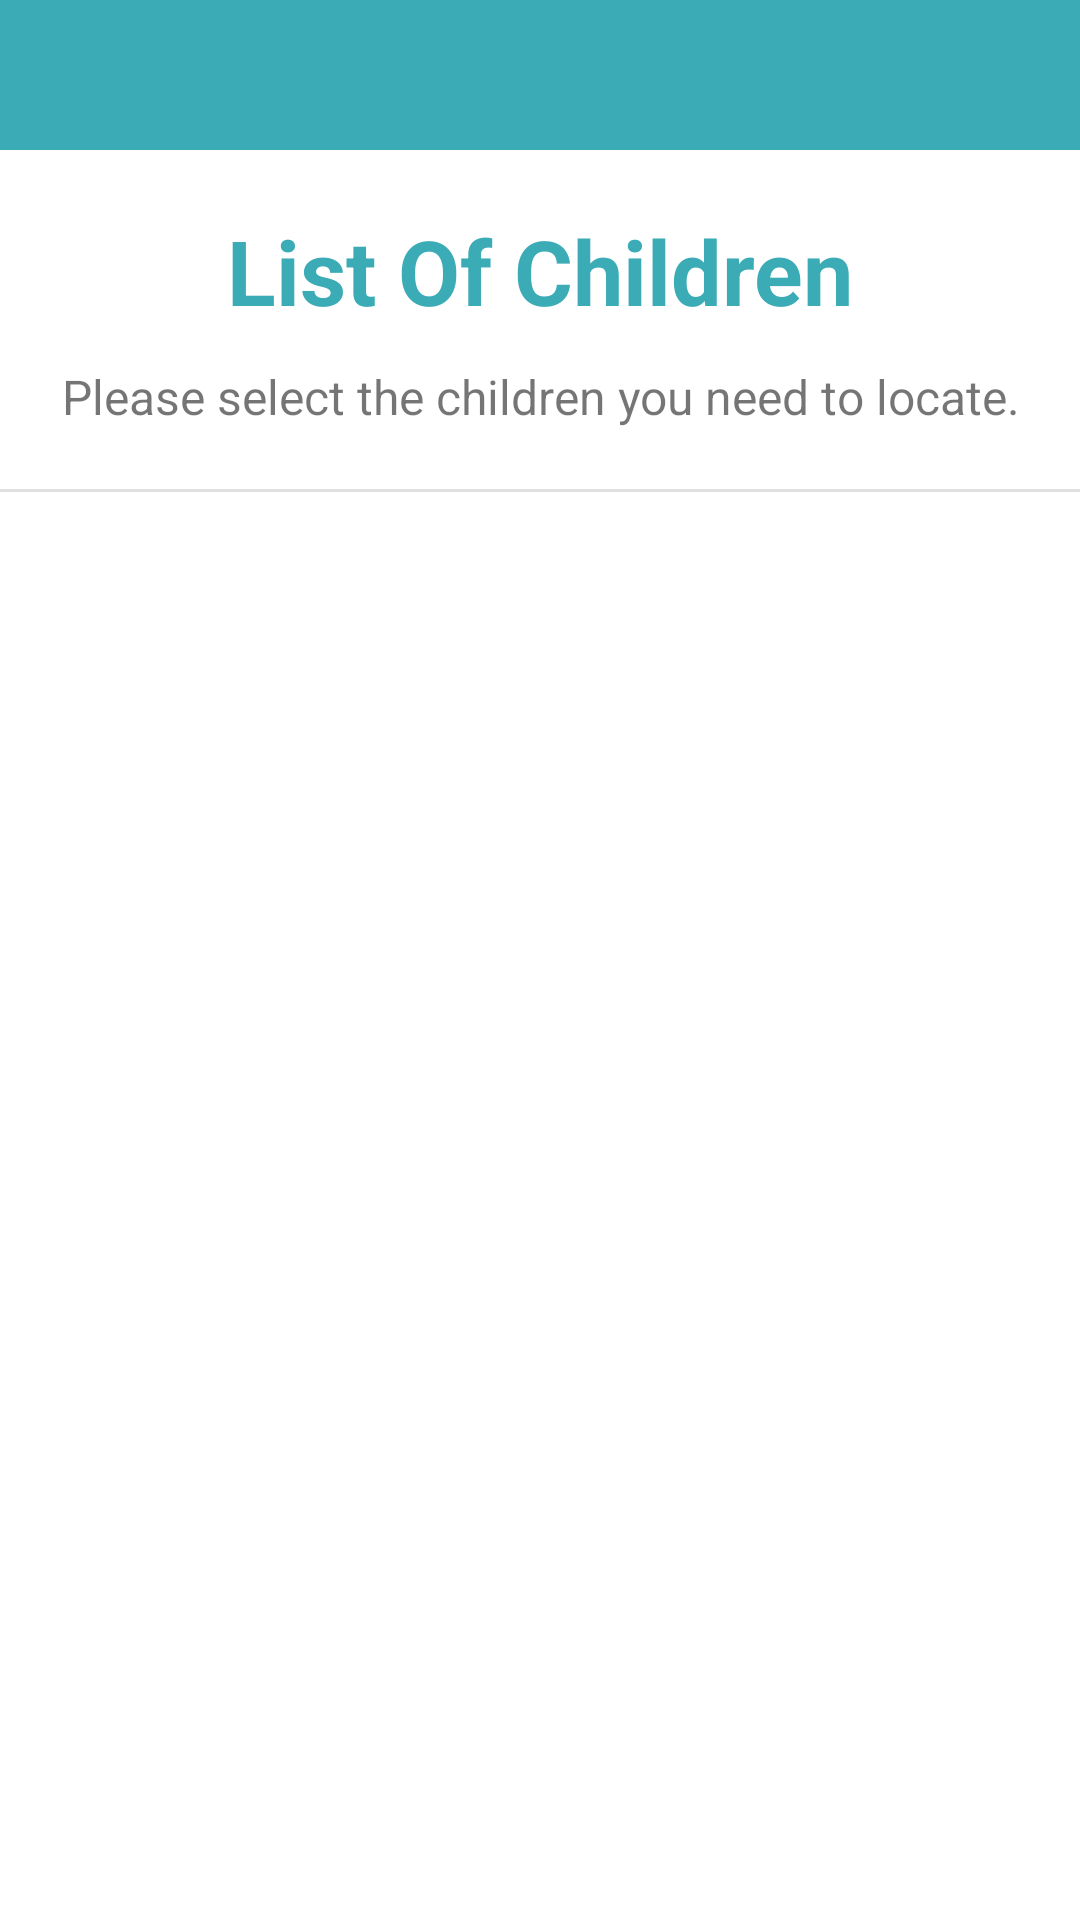

Layout XML and referenced resources for this Android screen:
<!-- AndroidManifest.xml: application theme Theme.CareUp -->
<!-- res/layout/fragment_live_tracking.xml -->
<?xml version="1.0" encoding="utf-8"?>
<androidx.constraintlayout.widget.ConstraintLayout xmlns:android="http://schemas.android.com/apk/res/android"
    xmlns:tools="http://schemas.android.com/tools"
    android:layout_width="match_parent"
    android:layout_height="match_parent"
    xmlns:app="http://schemas.android.com/apk/res-auto"
    tools:context=".LiveTracking">

    <androidx.constraintlayout.widget.ConstraintLayout
        android:id="@+id/navBar"
        android:layout_width="match_parent"
        android:background="@color/primary"
        android:layout_height="50dp"
        app:layout_constraintEnd_toEndOf="parent"
        app:layout_constraintStart_toStartOf="parent"
        app:layout_constraintTop_toTopOf="parent">

        <Button
            android:id="@+id/withMobile_back"
            android:layout_width="wrap_content"
            android:layout_height="wrap_content"
            android:layout_marginStart="11dp"
            android:layout_marginLeft="11dp"
            android:layout_marginTop="1dp"
            android:layout_marginBottom="1dp"
            android:background="@drawable/back_btn"
            android:gravity="center"
            android:drawableLeft="@drawable/back_icon"
            app:layout_constraintBottom_toBottomOf="parent"
            app:layout_constraintStart_toStartOf="parent"
            app:layout_constraintTop_toTopOf="parent" />

    </androidx.constraintlayout.widget.ConstraintLayout>

    <TextView
        android:id="@+id/textView"
        android:layout_width="wrap_content"
        android:layout_height="wrap_content"
        android:layout_marginTop="70dp"
        android:text="List Of Children"
        android:textColor="@color/primary"
        android:textSize="30sp"
        android:textStyle="bold"
        app:layout_constraintEnd_toEndOf="parent"
        app:layout_constraintStart_toStartOf="parent"
        app:layout_constraintTop_toTopOf="parent" />

    <TextView
        android:id="@+id/textView4"
        android:layout_width="wrap_content"
        android:layout_height="wrap_content"
        android:layout_marginTop="11dp"
        android:gravity="center"
        android:text="Please select the children you need to locate."
        android:textSize="16sp"
        app:layout_constraintEnd_toEndOf="parent"
        app:layout_constraintStart_toStartOf="parent"
        app:layout_constraintTop_toBottomOf="@+id/textView" />

    <View
        android:id="@+id/divider13"
        android:layout_width="match_parent"
        android:layout_height="1dp"
        android:layout_marginTop="20dp"
        android:background="?android:attr/listDivider"
        app:layout_constraintEnd_toEndOf="parent"
        app:layout_constraintStart_toStartOf="parent"
        app:layout_constraintTop_toBottomOf="@+id/textView4" />

    <androidx.recyclerview.widget.RecyclerView
        android:id="@+id/template_live_tracking_recycle_view"
        android:layout_width="match_parent"
        android:layout_height="match_parent"
        android:layout_marginTop="165dp"
        app:layout_constraintEnd_toEndOf="parent"
        app:layout_constraintStart_toStartOf="parent"
        app:layout_constraintTop_toBottomOf="@+id/divider13" />


</androidx.constraintlayout.widget.ConstraintLayout>
<!-- resources referenced by this layout -->
<resources>
  <color name="primary">#3BACB6</color>
  <!-- drawable back_btn (drawable) -->
  <?xml version="1.0" encoding="utf-8"?>
  <shape xmlns:android="http://schemas.android.com/apk/res/android"
      android:shape="rectangle">
  
      <stroke android:width="0dp"/>
      <solid android:color="#00FFFFFF"/>
  
  </shape>
  <style name="Theme.CareUp" parent="Theme.MaterialComponents.DayNight.NoActionBar">
          
          <item name="colorPrimary">@color/primary</item>
          <item name="colorPrimaryVariant">@color/primary_light</item>
          <item name="colorOnPrimary">@color/white</item>
          
          <item name="colorSecondary">@color/secondary</item>
  
          <item name="colorOnSecondary">@color/black</item>
          
          <item name="android:statusBarColor" tools:targetApi="l">?attr/colorPrimary</item>
          
          <item name="android:navigationBarColor" tools:targetApi="l">?attr/colorPrimary</item>
      </style>
  <color name="primary_light">#B3E8E5</color>
  <color name="white">#FFFFFFFF</color>
  <color name="secondary">#6C6C6C</color>
  <color name="black">#FF000000</color>
</resources>
